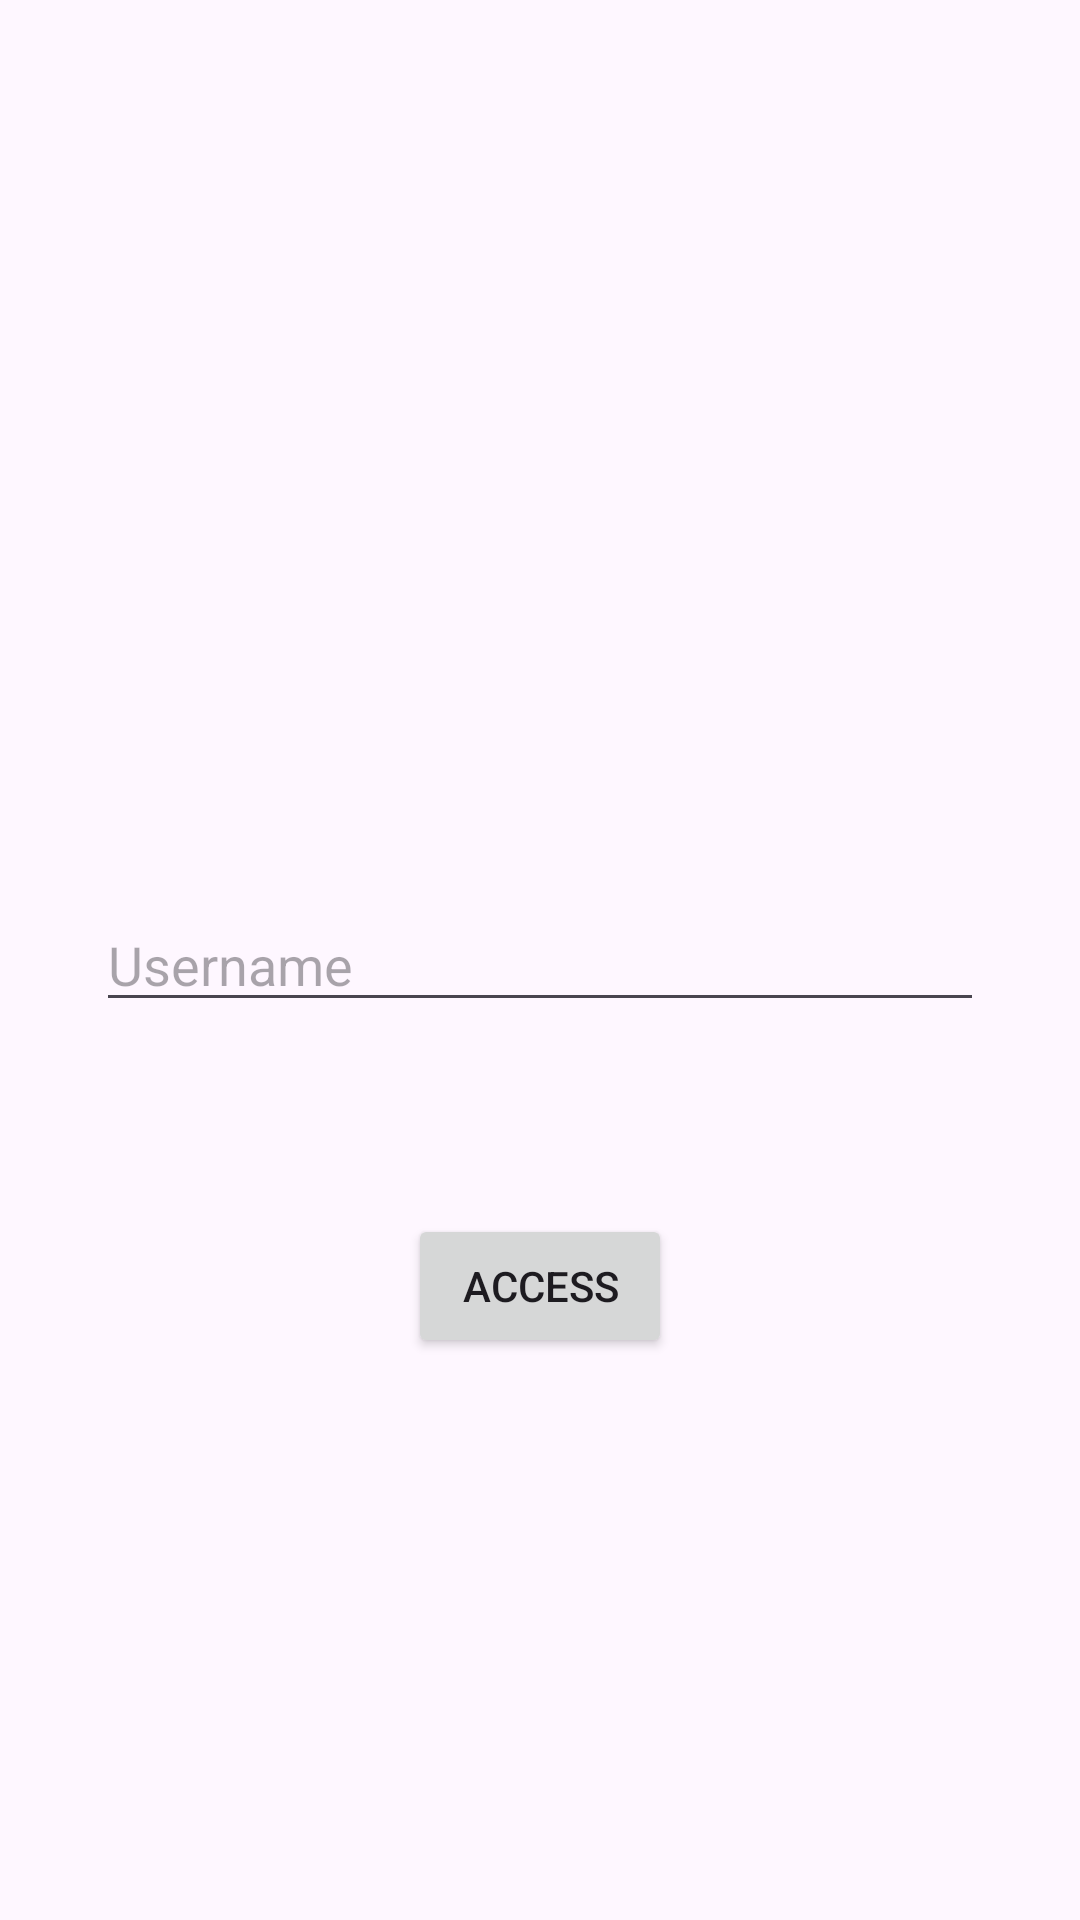

This screen was rendered from an Android layout file. Write that file and the resources it references.
<!-- AndroidManifest.xml: application theme Theme.PracticaExam -->
<!-- res/layout/activity_initial.xml -->
<?xml version="1.0" encoding="utf-8"?>
<androidx.constraintlayout.widget.ConstraintLayout xmlns:android="http://schemas.android.com/apk/res/android"
    xmlns:app="http://schemas.android.com/apk/res-auto"
    xmlns:tools="http://schemas.android.com/tools"
    android:layout_width="match_parent"
    android:layout_height="match_parent"
    tools:context=".ui.welcome.InitialActivity">

    <EditText
        android:id="@+id/et_username"
        android:layout_width="0dp"
        android:layout_height="wrap_content"
        android:layout_marginStart="32dp"
        android:layout_marginEnd="32dp"
        android:ems="10"
        android:hint="@string/hint_user"
        android:inputType="text"
        app:layout_constraintBottom_toBottomOf="parent"
        app:layout_constraintEnd_toEndOf="parent"
        app:layout_constraintStart_toStartOf="parent"
        app:layout_constraintTop_toTopOf="parent" />

    <Button
        android:id="@+id/bt_username"
        android:layout_width="wrap_content"
        android:layout_height="wrap_content"
        android:layout_marginTop="64dp"
        android:text="@string/btn_user"
        app:layout_constraintEnd_toEndOf="@+id/et_username"
        app:layout_constraintStart_toStartOf="@+id/et_username"
        app:layout_constraintTop_toBottomOf="@+id/et_username" />
</androidx.constraintlayout.widget.ConstraintLayout>
<!-- resources referenced by this layout -->
<resources>
  <string name="btn_user">Access</string>
  <string name="hint_user">Username</string>
  <style name="Theme.PracticaExam" parent="Base.Theme.PracticaExam" />
  <style name="Base.Theme.PracticaExam" parent="Theme.Material3.DayNight.NoActionBar">
          
          
      </style>
</resources>
